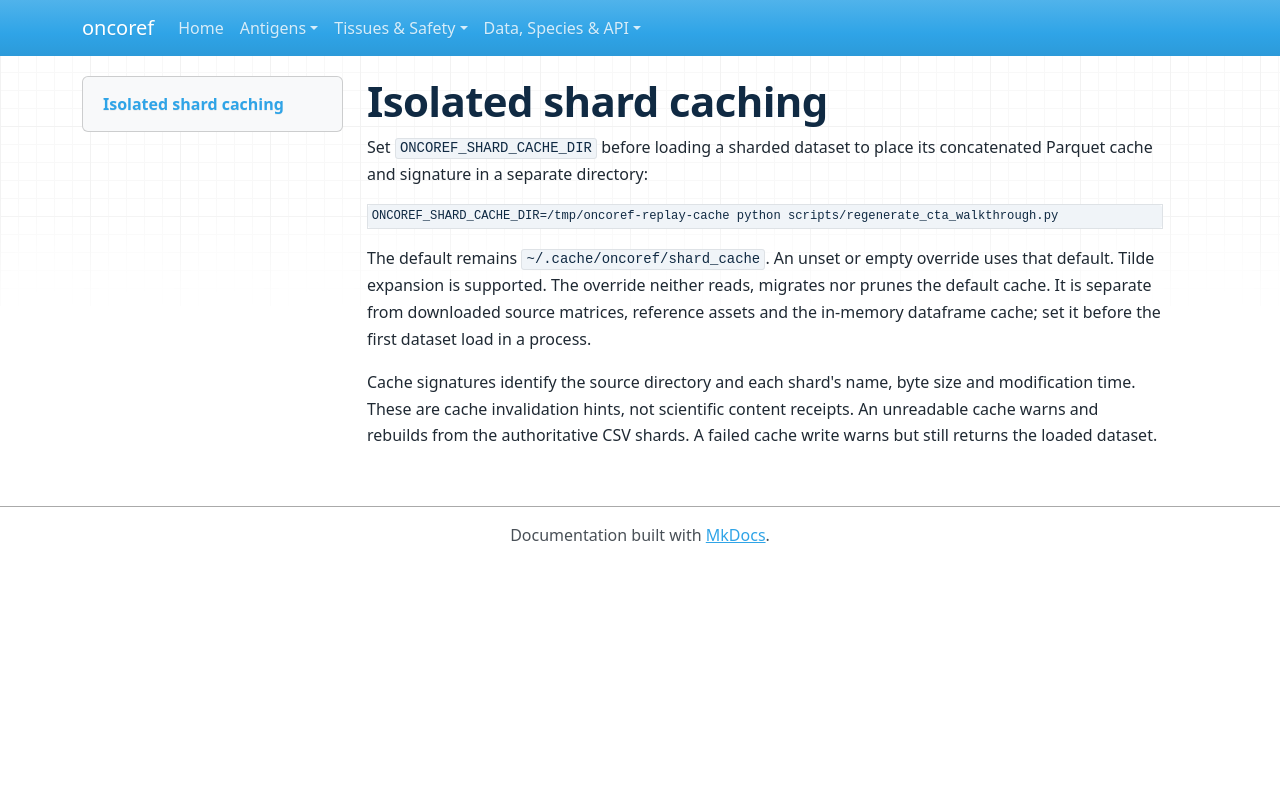

repository: pirl-unc/oncoref · page: shard-cache/index.html · generator: mkdocs

# Isolated shard caching

Set `ONCOREF_SHARD_CACHE_DIR` before loading a sharded dataset to place its
concatenated Parquet cache and signature in a separate directory:

```sh
ONCOREF_SHARD_CACHE_DIR=/tmp/oncoref-replay-cache python scripts/regenerate_cta_walkthrough.py
```

The default remains `~/.cache/oncoref/shard_cache`. An unset or empty override
uses that default. Tilde expansion is supported. The override neither reads,
migrates nor prunes the default cache. It is separate from downloaded source
matrices, reference assets and the in-memory dataframe cache; set it before the
first dataset load in a process.

Cache signatures identify the source directory and each shard's name, byte size
and modification time. These are cache invalidation hints, not scientific
content receipts. An unreadable cache warns and rebuilds from the authoritative
CSV shards. A failed cache write warns but still returns the loaded dataset.
